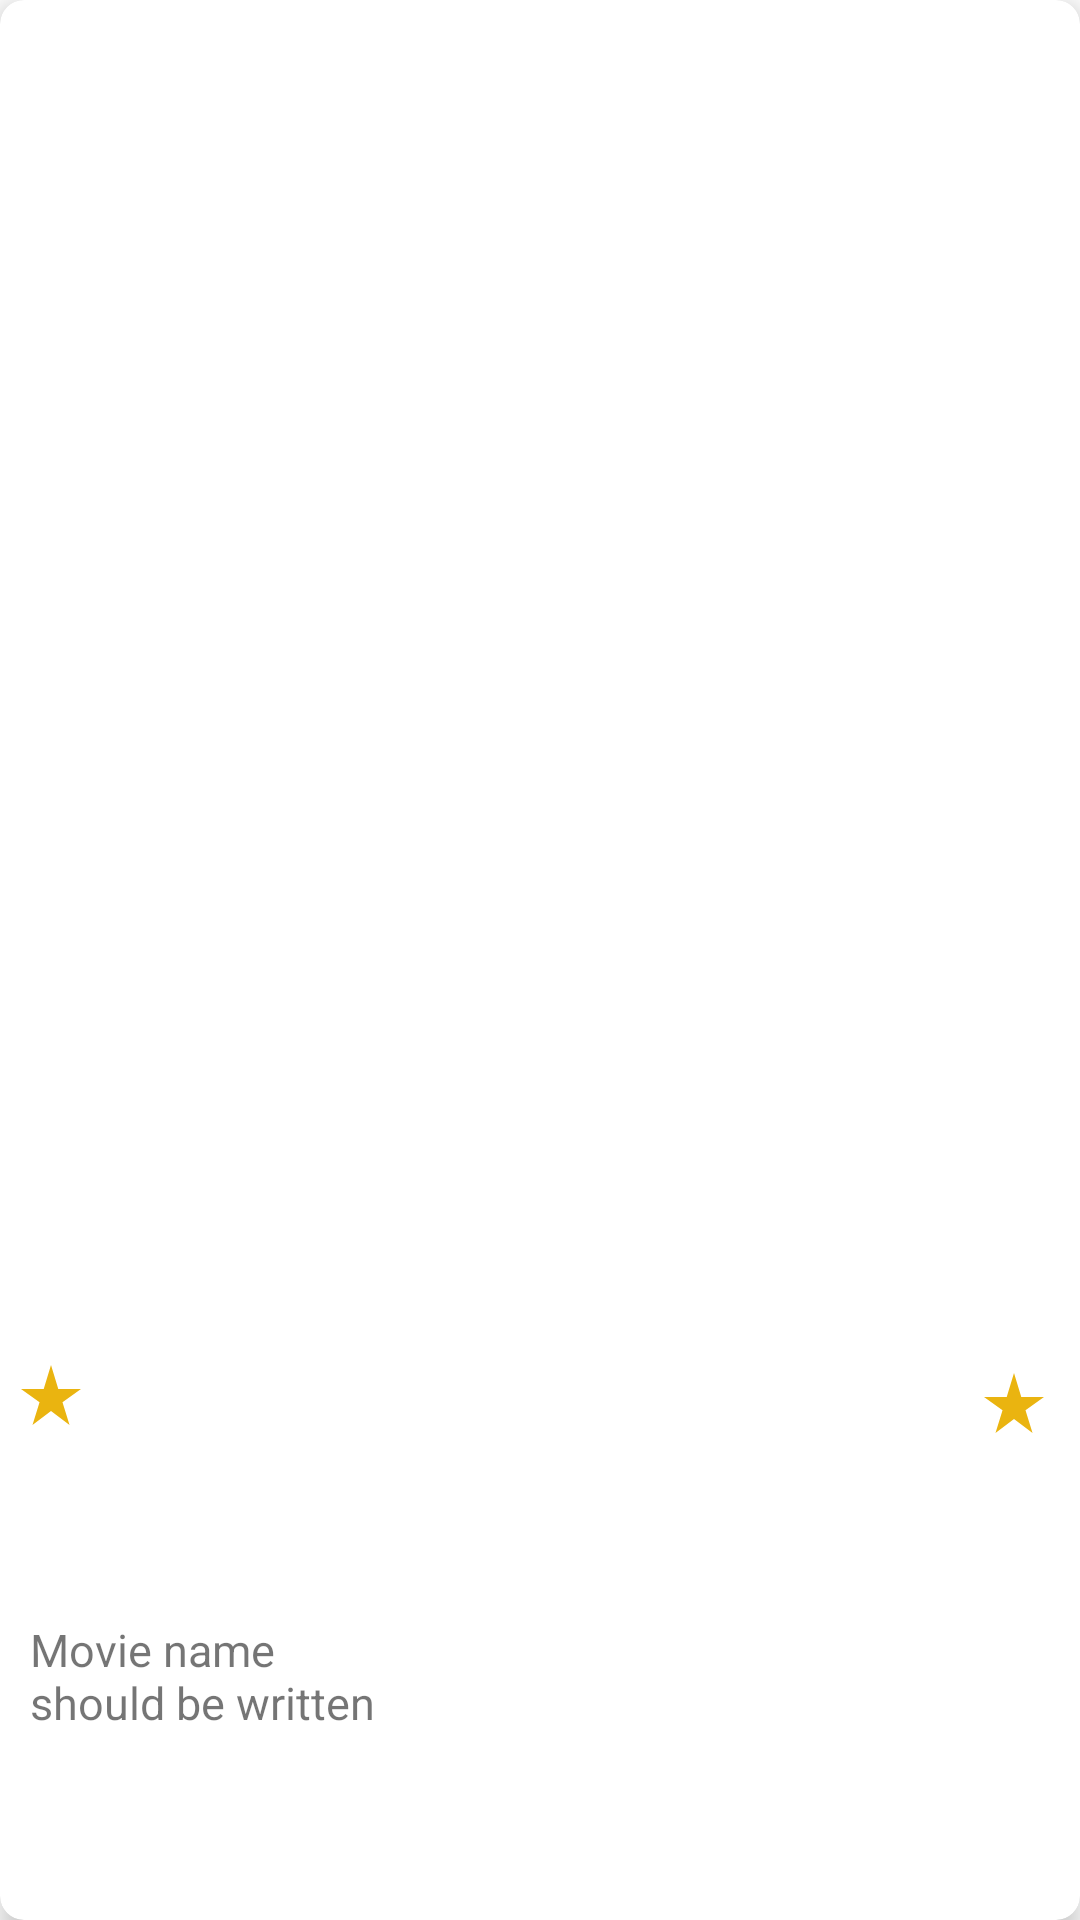

The Android layout XML behind this screen, and the referenced resources:
<!-- AndroidManifest.xml: application theme Theme.PopFlake -->
<!-- res/layout/opening_movie_list_item.xml -->
<?xml version="1.0" encoding="utf-8"?>
<com.google.android.material.card.MaterialCardView xmlns:android="http://schemas.android.com/apk/res/android"
    xmlns:app="http://schemas.android.com/apk/res-auto"
    xmlns:tools="http://schemas.android.com/tools"
    android:layout_width="150dp"
    android:layout_height="250dp"
    android:layout_margin="10dp"
    app:cardCornerRadius="8dp"
    app:cardElevation="5dp">

    <androidx.constraintlayout.widget.ConstraintLayout
        android:layout_width="match_parent"
        android:layout_height="match_parent">

        <ImageView
            android:id="@+id/MoviePoster_IV"
            android:layout_width="match_parent"
            android:layout_height="0dp"
            android:scaleType="centerCrop"
            app:layout_constraintBottom_toTopOf="@+id/guideline2"
            app:layout_constraintEnd_toEndOf="parent"
            app:layout_constraintStart_toStartOf="parent"
            app:layout_constraintTop_toTopOf="parent"
            tools:srcCompat="@drawable/ic_movies_24" />


        <ImageView
            android:id="@+id/rottenTomattoRating_IV"
            android:layout_width="24dp"
            android:layout_height="wrap_content"
            android:layout_marginStart="5dp"
            android:layout_marginTop="5dp"
            android:src="@drawable/ic_star_24"
            app:layout_constraintStart_toStartOf="parent"
            app:layout_constraintTop_toBottomOf="@+id/MoviePoster_IV" />


        <ImageView
            android:id="@+id/userRating_IV"
            android:layout_width="24dp"
            android:layout_height="wrap_content"
            android:layout_marginTop="5dp"
            android:layout_marginEnd="10dp"
            android:src="@drawable/ic_star_24"
            app:layout_constraintBottom_toBottomOf="@+id/rottenTomattoRating_IV"
            app:layout_constraintEnd_toEndOf="parent"
            app:layout_constraintTop_toTopOf="@+id/rottenTomattoRating_IV" />

        <TextView
            android:id="@+id/movieName_Tv"
            android:layout_width="wrap_content"
            android:layout_height="wrap_content"
            android:layout_marginStart="5dp"

            android:maxWidth="130dp"
            android:maxLines="2"
            android:text="Movie name should be written here"
            android:textSize="15sp"
            app:layout_constraintBottom_toBottomOf="parent"
            app:layout_constraintStart_toStartOf="@+id/rottenTomattoRating_IV"
            app:layout_constraintTop_toBottomOf="@+id/rottenTomattoRating_IV" />

        <androidx.constraintlayout.widget.Guideline
            android:id="@+id/guideline2"
            android:layout_width="wrap_content"
            android:layout_height="wrap_content"
            android:orientation="horizontal"
            app:layout_constraintGuide_percent=".70" />
    </androidx.constraintlayout.widget.ConstraintLayout>
</com.google.android.material.card.MaterialCardView>
<!-- resources referenced by this layout -->
<resources>
  <!-- drawable ic_movies_24 (drawable) -->
  <vector android:height="40dp" android:tint="#BDBDBD"
      android:viewportHeight="24" android:viewportWidth="24"
      android:width="40dp" xmlns:android="http://schemas.android.com/apk/res/android">
      <path android:fillColor="@android:color/white" android:pathData="M18,3v2h-2L16,3L8,3v2L6,5L6,3L4,3v18h2v-2h2v2h8v-2h2v2h2L20,3h-2zM8,17L6,17v-2h2v2zM8,13L6,13v-2h2v2zM8,9L6,9L6,7h2v2zM18,17h-2v-2h2v2zM18,13h-2v-2h2v2zM18,9h-2L16,7h2v2z"/>
  </vector>
  <!-- drawable ic_star_24 (drawable) -->
  <vector android:height="24dp" android:tint="#EAB410"
      android:viewportHeight="24" android:viewportWidth="24"
      android:width="24dp" xmlns:android="http://schemas.android.com/apk/res/android">
      <path android:fillColor="@android:color/white" android:pathData="M14.43,10l-2.43,-8l-2.43,8l-7.57,0l6.18,4.41l-2.35,7.59l6.17,-4.69l6.18,4.69l-2.35,-7.59l6.17,-4.41z"/>
  </vector>
  <style name="Theme.PopFlake" parent="Theme.MaterialComponents.DayNight.NoActionBar">
          
          <item name="colorPrimary">@color/red</item>
          <item name="colorPrimaryVariant">@color/dark_red</item>
          <item name="colorOnPrimary">@color/white</item>
          
          <item name="colorSecondary">@color/teal_700</item>
          <item name="colorOnSecondary">@color/black</item>
          
          <item name="android:statusBarColor">?attr/colorPrimaryVariant</item>
          
      </style>
  <color name="red">#FF0000</color>
  <color name="dark_red">#990000</color>
  <color name="white">#FFFFFF</color>
  <color name="teal_700">#FF018786</color>
  <color name="black">#000000</color>
</resources>
